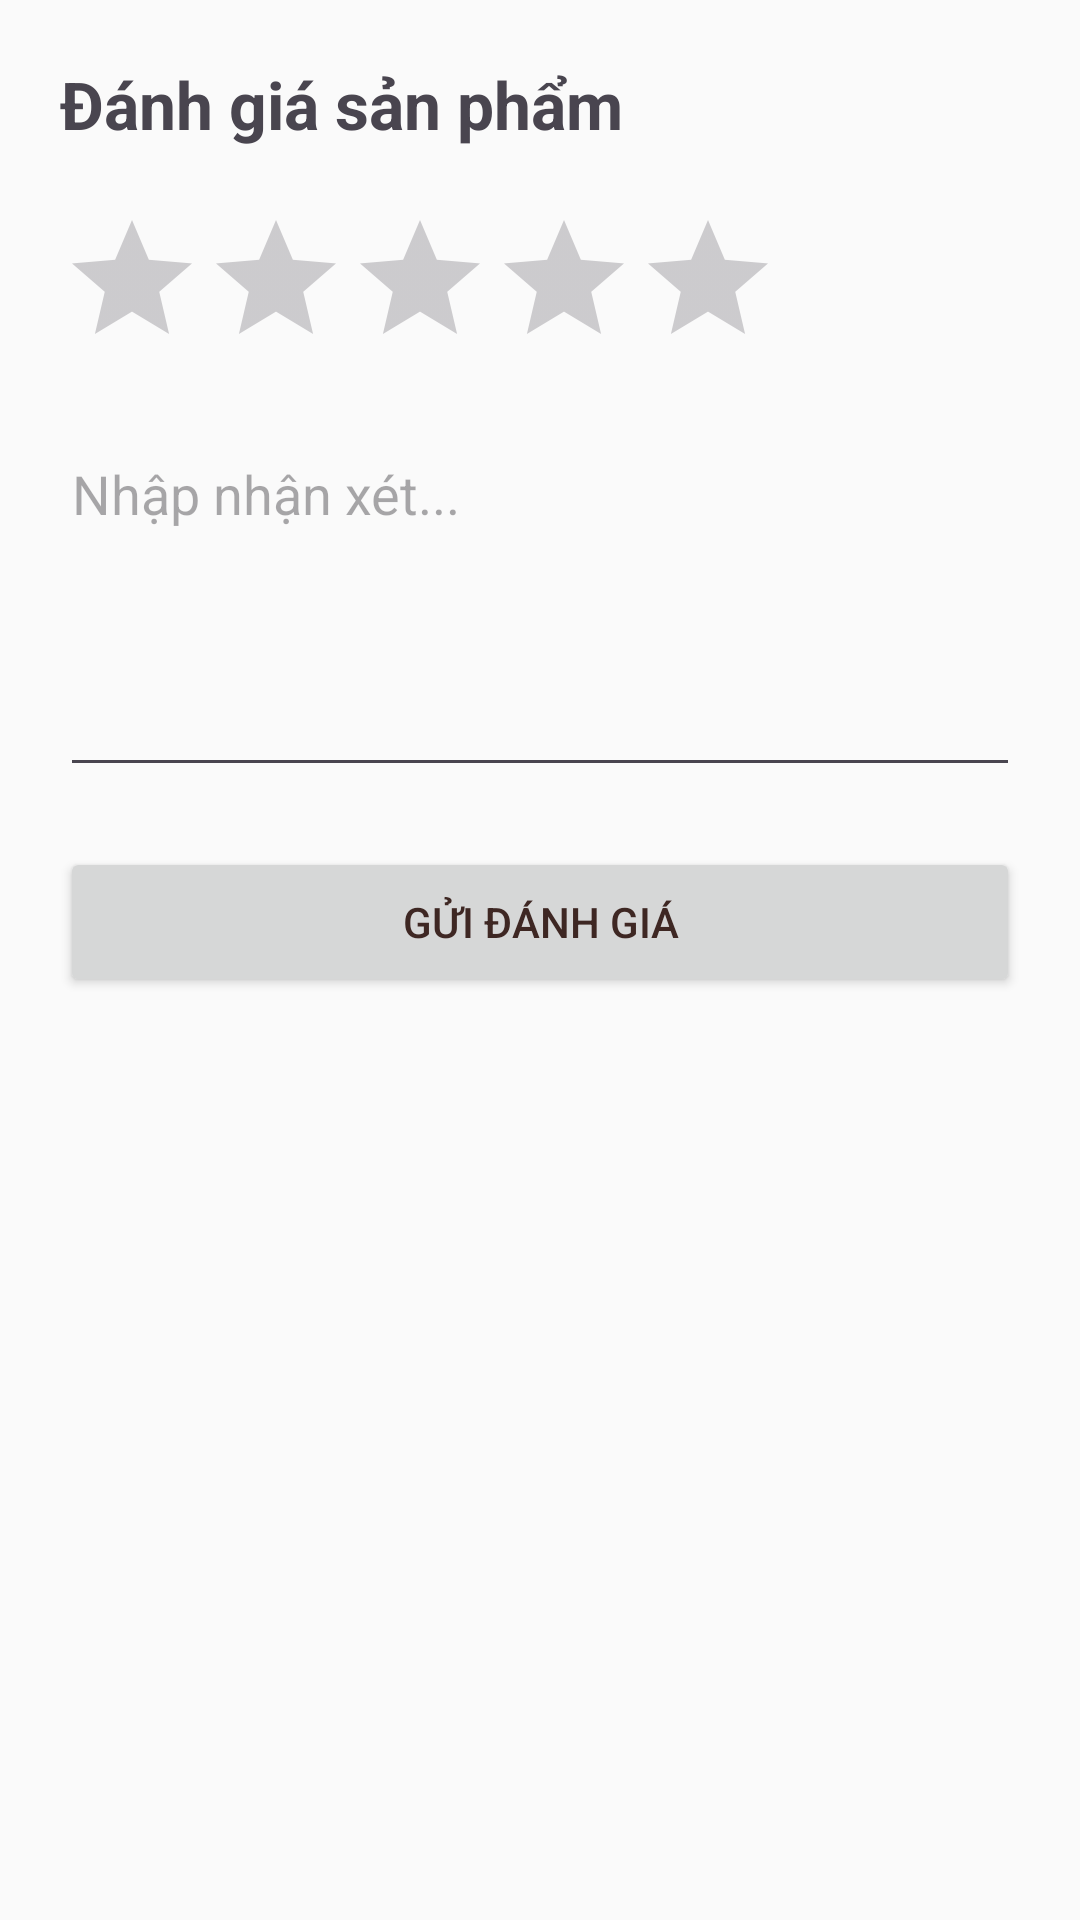

This screen was rendered from an Android layout file. Write that file and the resources it references.
<!-- AndroidManifest.xml: application theme Theme.Client -->
<!-- res/layout/activity_review.xml -->
<?xml version="1.0" encoding="utf-8"?>
<LinearLayout xmlns:android="http://schemas.android.com/apk/res/android"
    android:layout_width="match_parent"
    android:layout_height="match_parent"
    android:orientation="vertical"
    android:padding="20dp">

    <TextView
        android:text="Đánh giá sản phẩm"
        android:textSize="22sp"
        android:textStyle="bold"
        android:layout_marginBottom="20dp"
        android:layout_width="wrap_content"
        android:layout_height="wrap_content"/>

    <RatingBar
        android:id="@+id/ratingBar"
        android:numStars="5"
        android:stepSize="1"
        android:layout_width="wrap_content"
        android:layout_height="wrap_content"/>

    <EditText
        android:id="@+id/edtComment"
        android:layout_width="match_parent"
        android:layout_height="120dp"
        android:hint="Nhập nhận xét..."
        android:layout_marginTop="16dp"
        android:gravity="top"/>

    <Button
        android:id="@+id/btnSubmit"
        android:layout_width="match_parent"
        android:layout_height="50dp"
        android:text="Gửi đánh giá"
        android:layout_marginTop="20dp"/>
</LinearLayout>
<!-- resources referenced by this layout -->
<resources>
  <style name="Theme.Client" parent="Base.Theme.Client" />
  <style name="Base.Theme.Client" parent="Theme.Material3.DayNight.NoActionBar">
          
          <item name="colorPrimary">@color/coffee_primary</item>
          <item name="colorSecondary">@color/coffee_secondary</item>
          <item name="colorTertiary">@color/coffee_accent</item>
          <item name="android:windowBackground">@color/coffee_background</item>
          <item name="android:textColorPrimary">@color/coffee_text</item>
          
          
          <item name="android:statusBarColor">@color/coffee_primary</item>
      </style>
  <color name="coffee_primary">#4E342E</color>
  <color name="coffee_secondary">#8D6E63</color>
  <color name="coffee_accent">#FFB300</color>
  <color name="coffee_background">#FAFAFA</color>
  <color name="coffee_text">#3E2723</color>
</resources>
